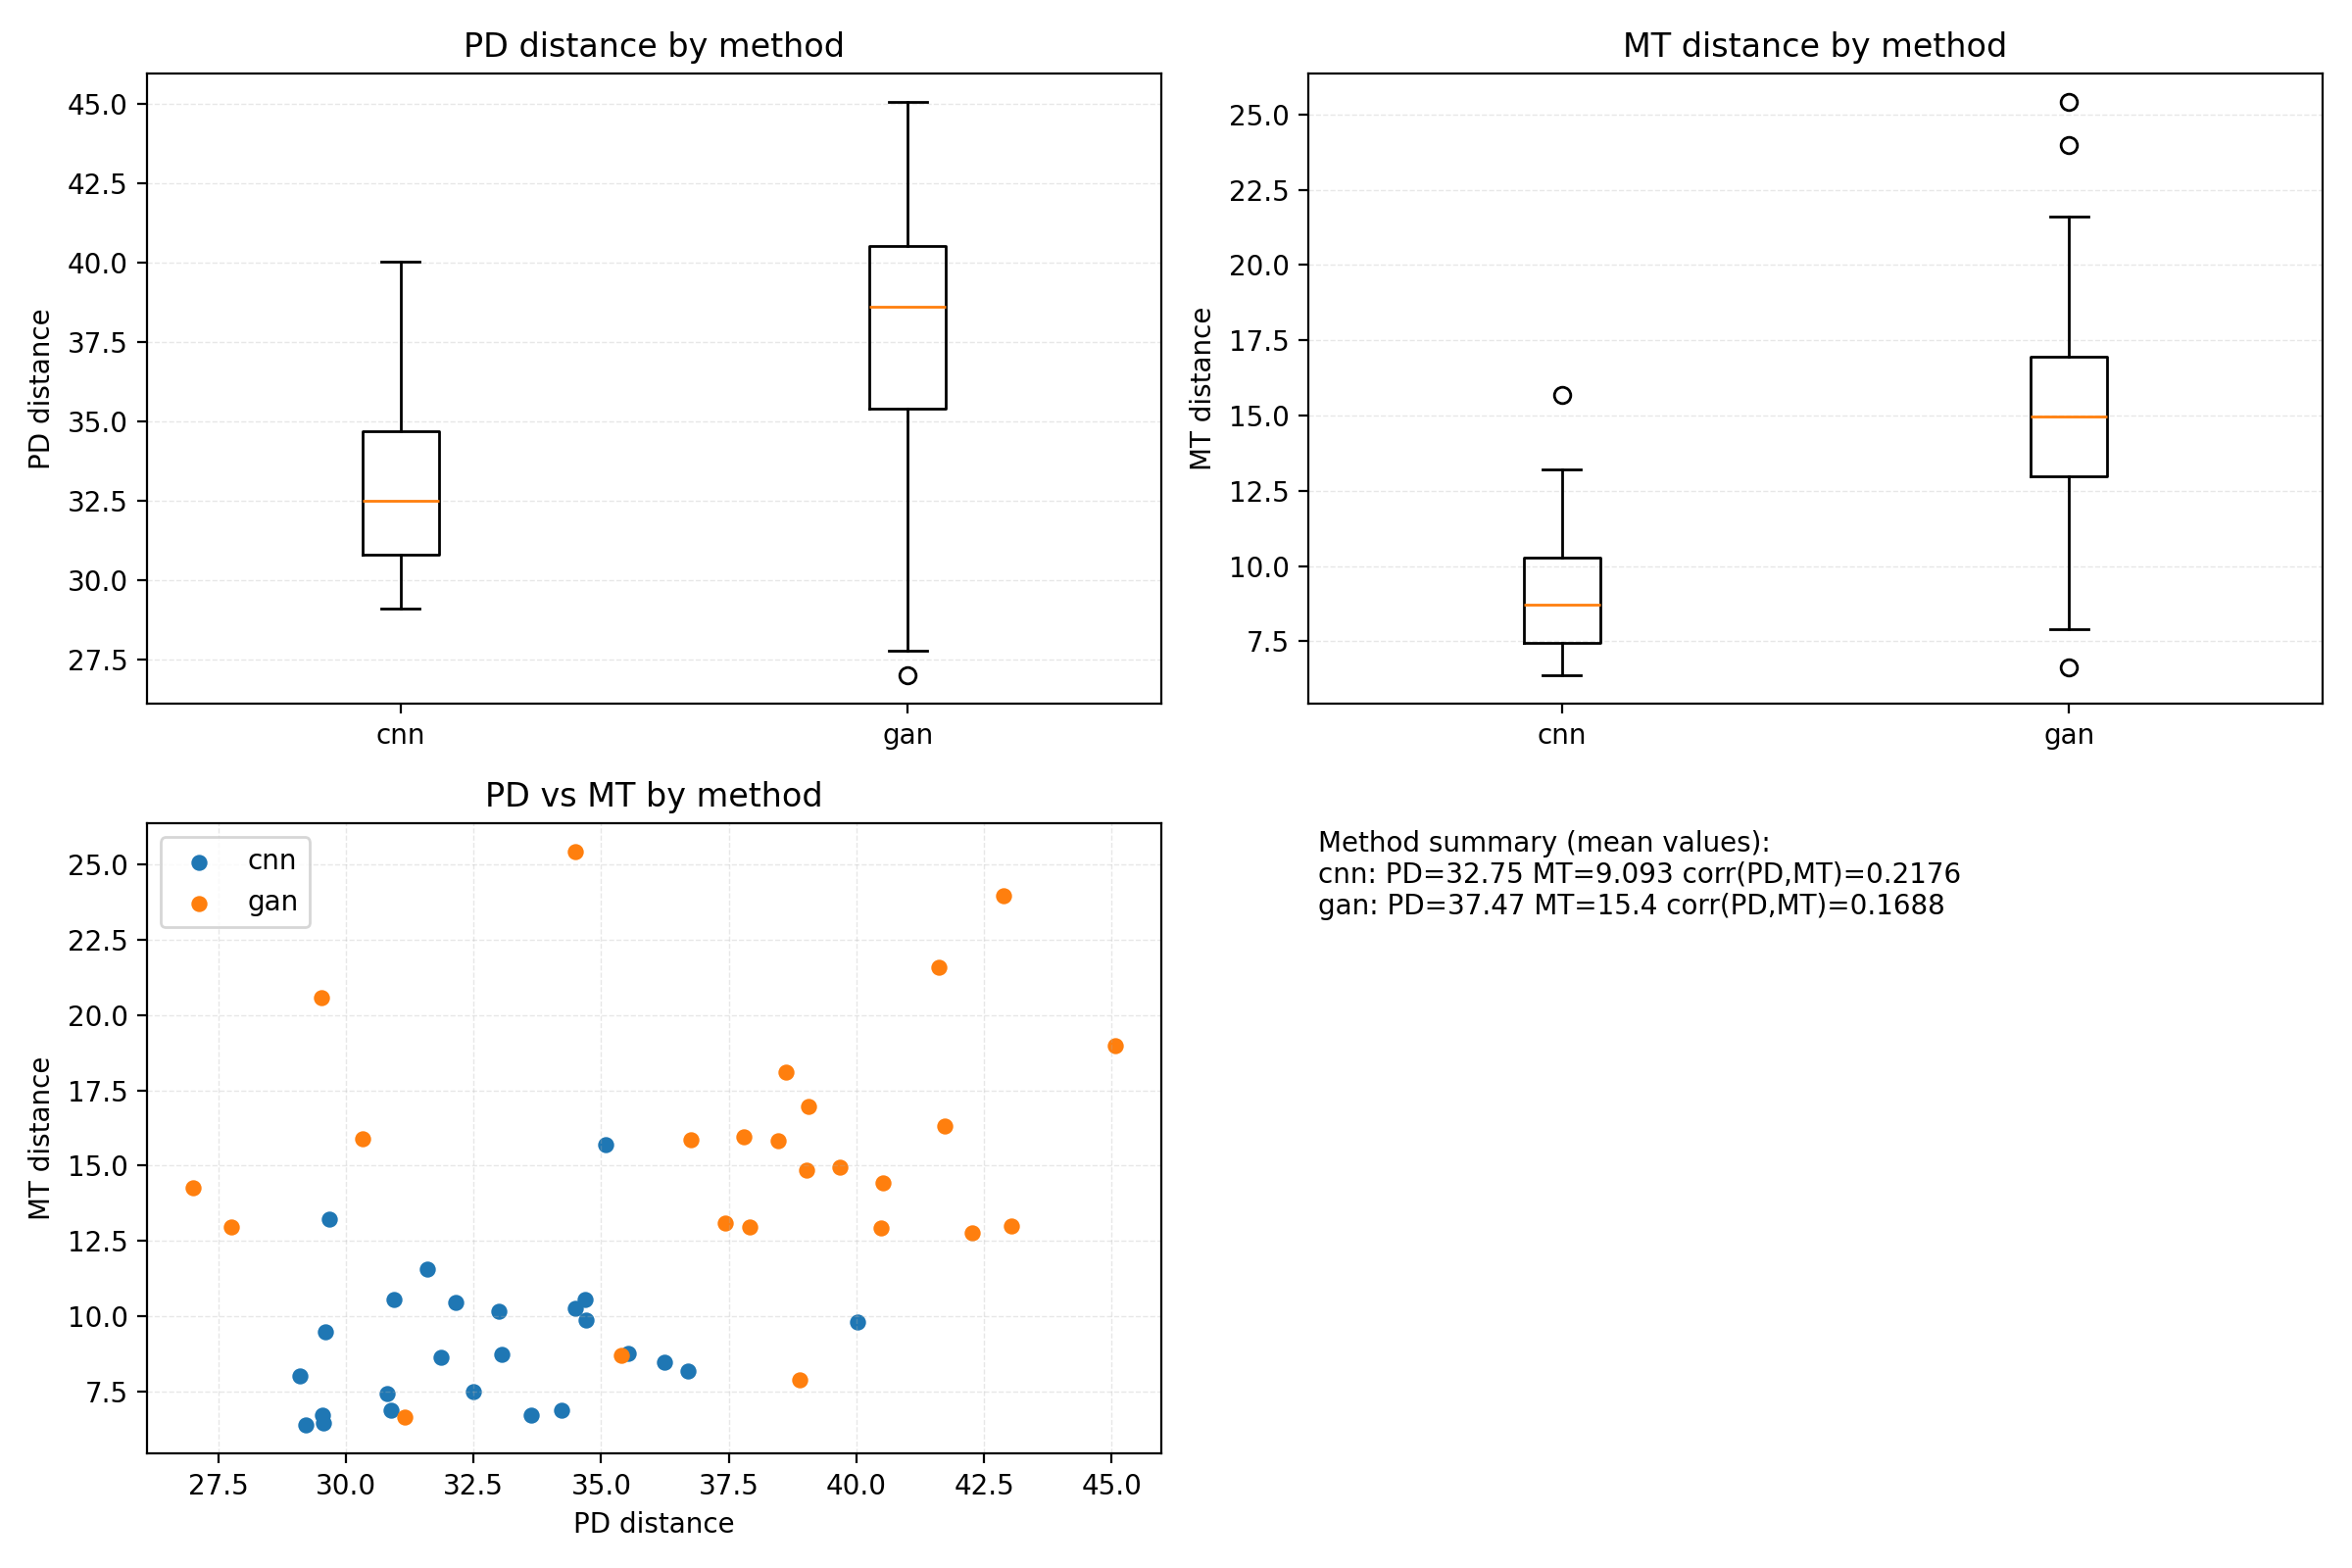

Values plotted in this chart, from the file beside it:
method, pd_n, pd_mean, mt_n, mt_mean, paired_n, pd_mt_pearson
cnn, 25, 32.75, 25, 9.093, 25, 0.2176
gan, 25, 37.47, 25, 15.4, 25, 0.1688
